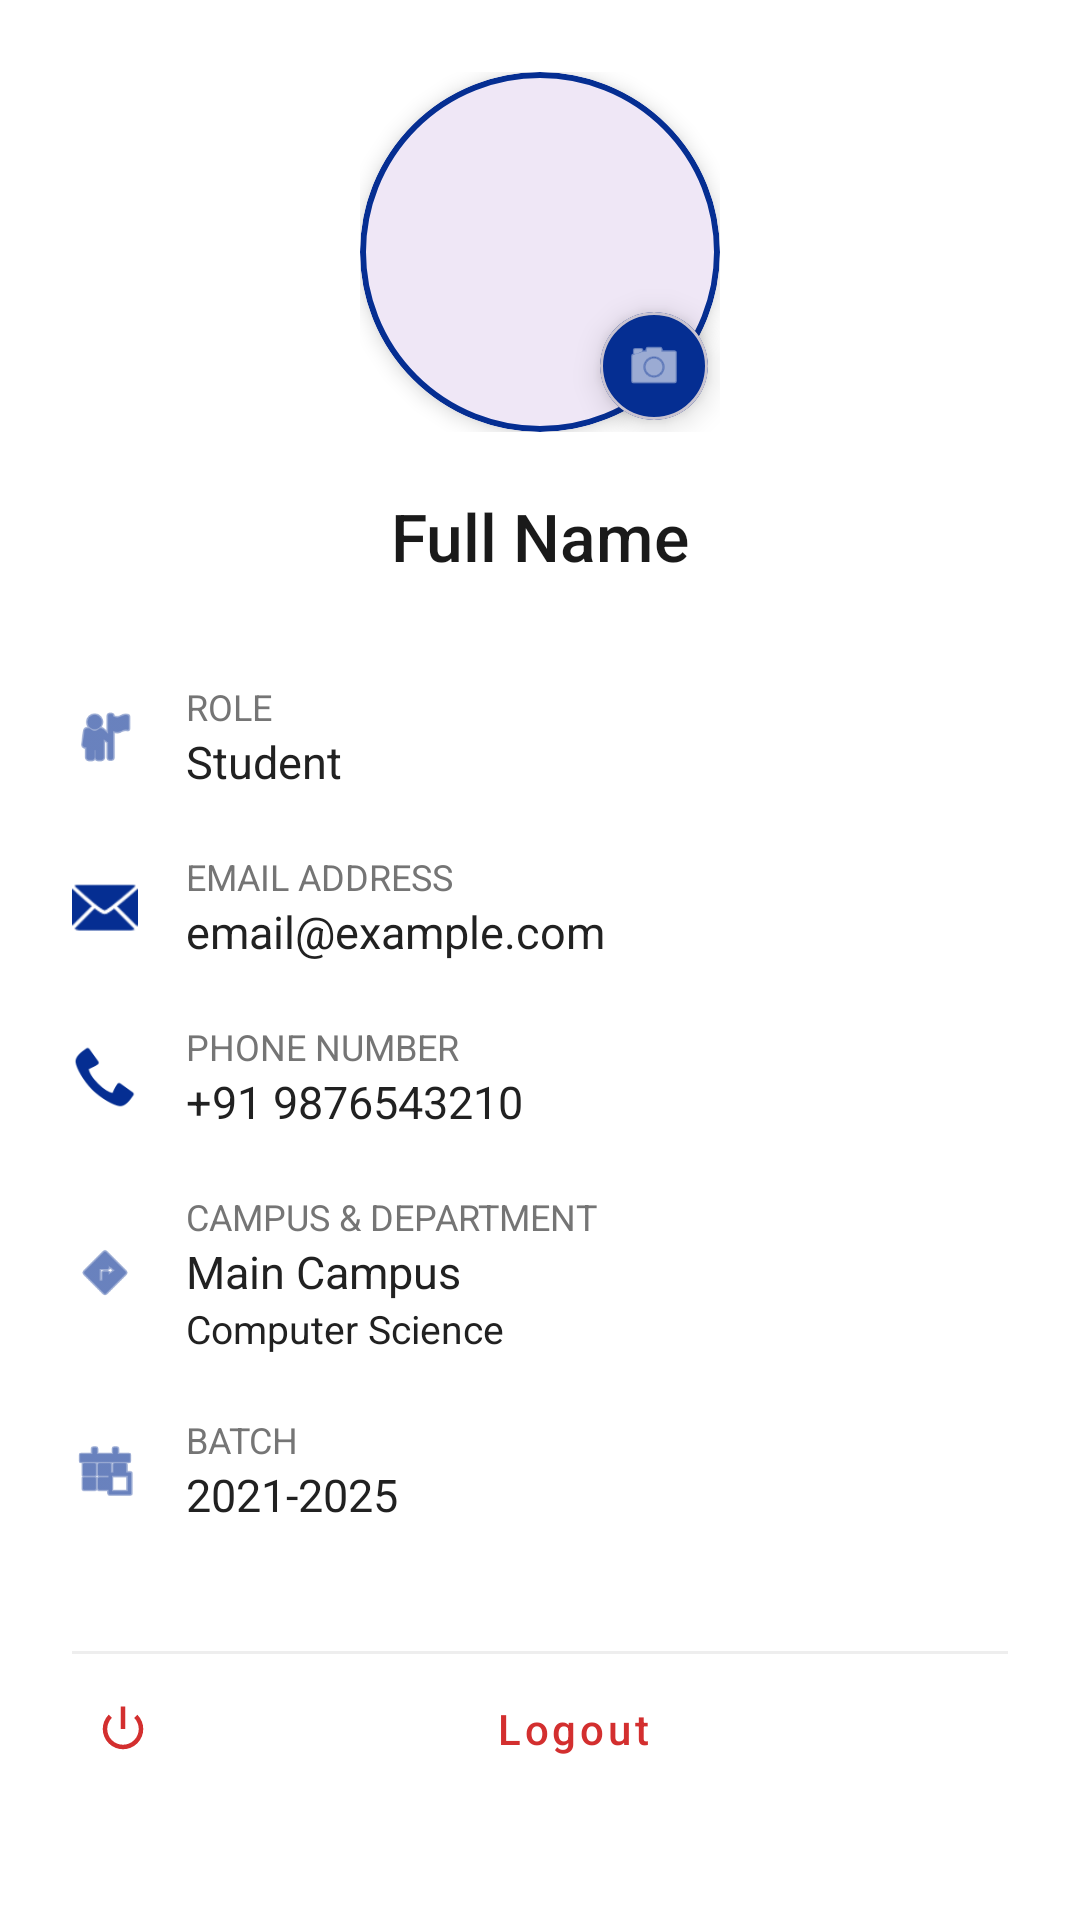

Layout XML and referenced resources for this Android screen:
<!-- AndroidManifest.xml: application theme Theme.DigitalPass -->
<!-- res/layout/layout_sidebar.xml -->
<?xml version="1.0" encoding="utf-8"?>
<com.google.android.material.navigation.NavigationView
    xmlns:android="http://schemas.android.com/apk/res/android"
    xmlns:app="http://schemas.android.com/apk/res-auto"
    android:id="@+id/navigationView"
    android:layout_width="wrap_content"
    android:layout_height="match_parent"
    android:layout_gravity="end"
    android:background="#FFFFFF">

    <ScrollView
        android:layout_height="match_parent"
        android:layout_width="match_parent"
        android:layout_gravity="center">
    <RelativeLayout
        android:layout_width="match_parent"
        android:layout_height="match_parent">

        <LinearLayout
            android:layout_width="match_parent"
            android:layout_height="wrap_content"
            android:orientation="vertical"
            android:padding="24dp"
            android:layout_alignParentTop="true">

            <FrameLayout
                android:layout_width="wrap_content"
                android:layout_height="wrap_content"
                android:layout_gravity="center">

                <com.google.android.material.card.MaterialCardView
                    android:layout_width="wrap_content"
                    android:layout_height="wrap_content"
                    app:cardCornerRadius="60dp"
                    app:cardElevation="4dp"
                    app:strokeColor="#052E92"
                    app:strokeWidth="2dp">

                    <ImageView
                        android:id="@+id/navProfileImage"
                        android:layout_width="120dp"
                        android:layout_height="120dp"
                        android:scaleType="centerCrop"
                        android:src="@drawable/user_icon" />
                </com.google.android.material.card.MaterialCardView>

                
                <com.google.android.material.card.MaterialCardView
                    android:id="@+id/editProfilePicLogo"
                    android:layout_width="36dp"
                    android:layout_height="36dp"
                    android:layout_gravity="bottom|end"
                    android:layout_margin="4dp"
                    app:cardCornerRadius="18dp"
                    app:cardElevation="6dp"
                    app:cardBackgroundColor="#052E92">

                    <ImageView
                        android:id="@+id/editProfilePictureLogo"
                        android:layout_width="match_parent"
                        android:layout_height="match_parent"
                        android:padding="8dp"
                        android:src="@android:drawable/ic_menu_camera"
                        app:tint="#FFFFFF" />
                </com.google.android.material.card.MaterialCardView>
            </FrameLayout>

            
            <TextView
                android:id="@+id/profileName"
                android:layout_width="match_parent" android:layout_height="wrap_content"
                android:layout_marginTop="20dp"
                android:gravity="center"
                android:text="Full Name"
                android:textColor="#1A1A1A"
                android:textSize="22sp"
                android:fontFamily="sans-serif-medium" />

            
            <LinearLayout
                android:layout_width="match_parent"
                android:layout_height="wrap_content"
                android:layout_marginTop="24dp"
                android:orientation="vertical">

                
                
                <LinearLayout style="@style/SidebarInfoRow">

                    <ImageView
                        style="@style/SidebarIcon"
                        android:src="@android:drawable/ic_menu_myplaces" />

                    <LinearLayout style="@style/SidebarTextStack">

                        <TextView
                            style="@style/SidebarLabel"
                            android:text="Role" />

                        <TextView
                            android:id="@+id/profileRole"
                            style="@style/SidebarValue"
                            android:text="Student" />
                    </LinearLayout>
                </LinearLayout>

                <LinearLayout style="@style/SidebarInfoRow">

                    <ImageView
                        style="@style/SidebarIcon"
                        android:src="@android:drawable/ic_dialog_email" />

                    <LinearLayout style="@style/SidebarTextStack">

                        <TextView
                            style="@style/SidebarLabel"
                            android:text="Email Address" />

                        <TextView
                            android:id="@+id/profileEmail"
                            style="@style/SidebarValue"
                            android:text="email@example.com" />
                    </LinearLayout>
                </LinearLayout>

                <LinearLayout style="@style/SidebarInfoRow">

                    <ImageView
                        style="@style/SidebarIcon"
                        android:src="@android:drawable/stat_sys_phone_call" />

                    <LinearLayout style="@style/SidebarTextStack">

                        <TextView
                            style="@style/SidebarLabel"
                            android:text="Phone Number" />

                        <TextView
                            android:id="@+id/profilePhone"
                            style="@style/SidebarValue"
                            android:text="+91 9876543210" />
                    </LinearLayout>
                </LinearLayout>

                <LinearLayout style="@style/SidebarInfoRow">

                    <ImageView
                        style="@style/SidebarIcon"
                        android:src="@android:drawable/ic_menu_directions" />

                    <LinearLayout style="@style/SidebarTextStack">

                        <TextView
                            style="@style/SidebarLabel"
                            android:text="Campus &amp; Department" />

                        <TextView
                            android:id="@+id/profileCampus"
                            style="@style/SidebarValue"
                            android:text="Main Campus" />

                        <TextView
                            android:id="@+id/profileDepartment"
                            style="@style/SidebarValue"
                            android:text="Computer Science"
                            android:textSize="13sp" />
                    </LinearLayout>
                </LinearLayout>

                <LinearLayout style="@style/SidebarInfoRow">

                    <ImageView
                        style="@style/SidebarIcon"
                        android:src="@android:drawable/ic_menu_today" />

                    <LinearLayout style="@style/SidebarTextStack">

                        <TextView
                            style="@style/SidebarLabel"
                            android:text="Batch" />

                        <TextView
                            android:id="@+id/profileBatch"
                            style="@style/SidebarValue"
                            android:text="2021-2025" />
                    </LinearLayout>
                </LinearLayout>


                
                <LinearLayout
                    android:id="@+id/studentLayout"
                    android:layout_width="match_parent"
                    android:layout_height="wrap_content"
                    android:orientation="vertical"
                    android:visibility="gone">

                    <View style="@style/SidebarDivider" />

                    
                    <LinearLayout style="@style/SidebarInfoRow">

                        <ImageView
                            style="@style/SidebarIcon"
                            android:src="@android:drawable/ic_menu_info_details" />

                        <LinearLayout style="@style/SidebarTextStack">

                            <TextView
                                style="@style/SidebarLabel"
                                android:text="Student UID" />

                            <TextView
                                android:id="@+id/studentUid"
                                style="@style/SidebarValue"
                                android:text="21BCS101" />
                        </LinearLayout>
                    </LinearLayout>


                    
                    <LinearLayout style="@style/SidebarInfoRow">

                        <ImageView
                            style="@style/SidebarIcon"
                            android:src="@android:drawable/ic_menu_agenda" />

                        <LinearLayout style="@style/SidebarTextStack">

                            <TextView
                                style="@style/SidebarLabel"
                                android:text="Guardian Details" />

                            <TextView
                                android:id="@+id/fatherName"
                                style="@style/SidebarValue"
                                android:text="Father Name" />

                            <TextView
                                android:id="@+id/fatherPhone"
                                style="@style/SidebarValue"
                                android:text="Guardian Phone"
                                android:textSize="13sp" />
                        </LinearLayout>
                    </LinearLayout>
                </LinearLayout>

            </LinearLayout>

            <View
                android:layout_width="match_parent"
                android:layout_height="1dp"
                android:layout_marginTop="32dp"
                android:layout_marginBottom="25dp"
                android:background="#EEEEEE" />
        </LinearLayout>

        <com.google.android.material.button.MaterialButton
            android:id="@+id/logoutButton"
            style="@style/Widget.MaterialComponents.Button.TextButton"
            android:layout_width="match_parent"
            android:layout_height="wrap_content"
            android:layout_alignParentBottom="true"
            android:layout_margin="24dp"
            android:text="Logout"
            android:textAllCaps="false"
            android:textColor="#D32F2F"
            app:icon="@android:drawable/ic_lock_power_off"
            app:iconTint="#D32F2F" />
    </RelativeLayout>
    </ScrollView>
</com.google.android.material.navigation.NavigationView>
<!-- resources referenced by this layout -->
<resources>
  <style name="SidebarDivider">
          <item name="android:layout_width">match_parent</item>
          <item name="android:layout_height">1dp</item>
          <item name="android:background">#EEEEEE</item>
          <item name="android:layout_marginVertical">12dp</item>
      </style>
  <style name="SidebarIcon">
          <item name="android:layout_width">22dp</item>
          <item name="android:layout_height">22dp</item>
          <item name="android:layout_marginEnd">16dp</item>
          <item name="tint">#052E92</item> 
      </style>
  <style name="SidebarInfoRow">
          <item name="android:layout_width">match_parent</item>
          <item name="android:layout_height">wrap_content</item>
          <item name="android:orientation">horizontal</item>
          <item name="android:paddingVertical">10dp</item>
          <item name="android:gravity">center_vertical</item>
      </style>
  <style name="SidebarLabel">
          <item name="android:layout_width">wrap_content</item>
          <item name="android:layout_height">wrap_content</item>
          <item name="android:textColor">#757575</item>
          <item name="android:textSize">12sp</item>
          <item name="android:textAllCaps">true</item>
      </style>
  <style name="SidebarTextStack">
          <item name="android:layout_width">match_parent</item>
          <item name="android:layout_height">wrap_content</item>
          <item name="android:orientation">vertical</item>
      </style>
  <style name="SidebarValue">
          <item name="android:layout_width">wrap_content</item>
          <item name="android:layout_height">wrap_content</item>
          <item name="android:textColor">#212121</item>
          <item name="android:textSize">15sp</item>
      </style>
  <style name="Theme.DigitalPass" parent="Base.Theme.DigitalPass" />
  <style name="Base.Theme.DigitalPass" parent="Theme.Material3.Light.NoActionBar">
          
          <item name="android:windowOptOutEdgeToEdgeEnforcement" tools:targetApi="35">true</item>
      </style>
</resources>
